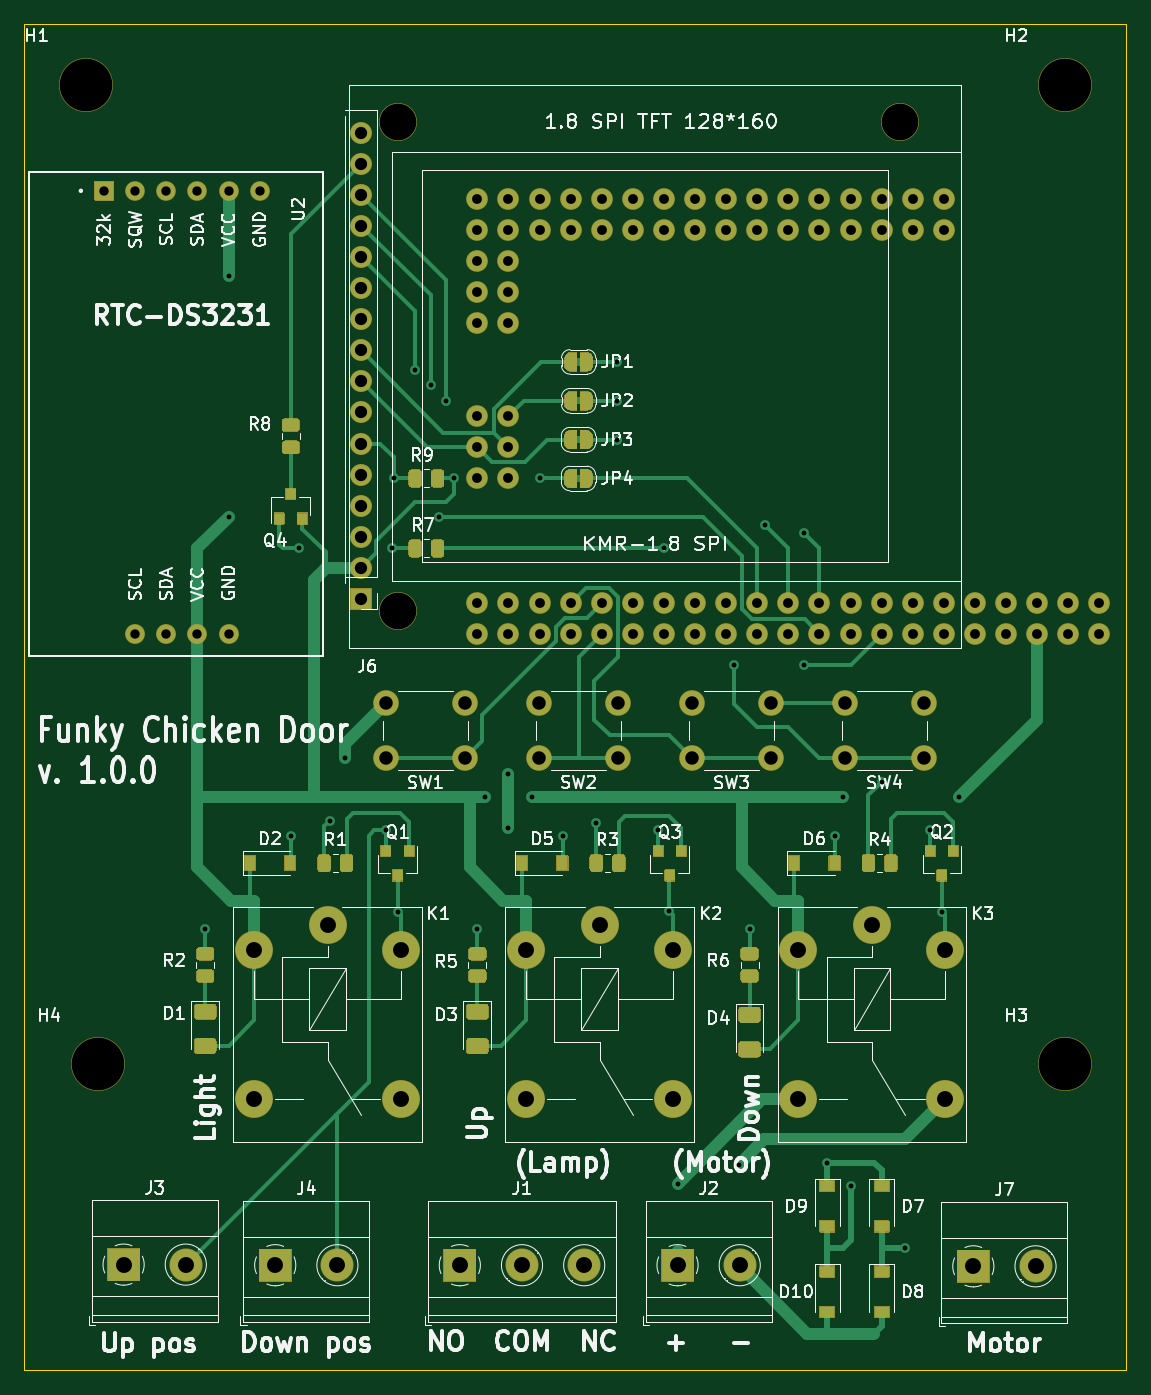
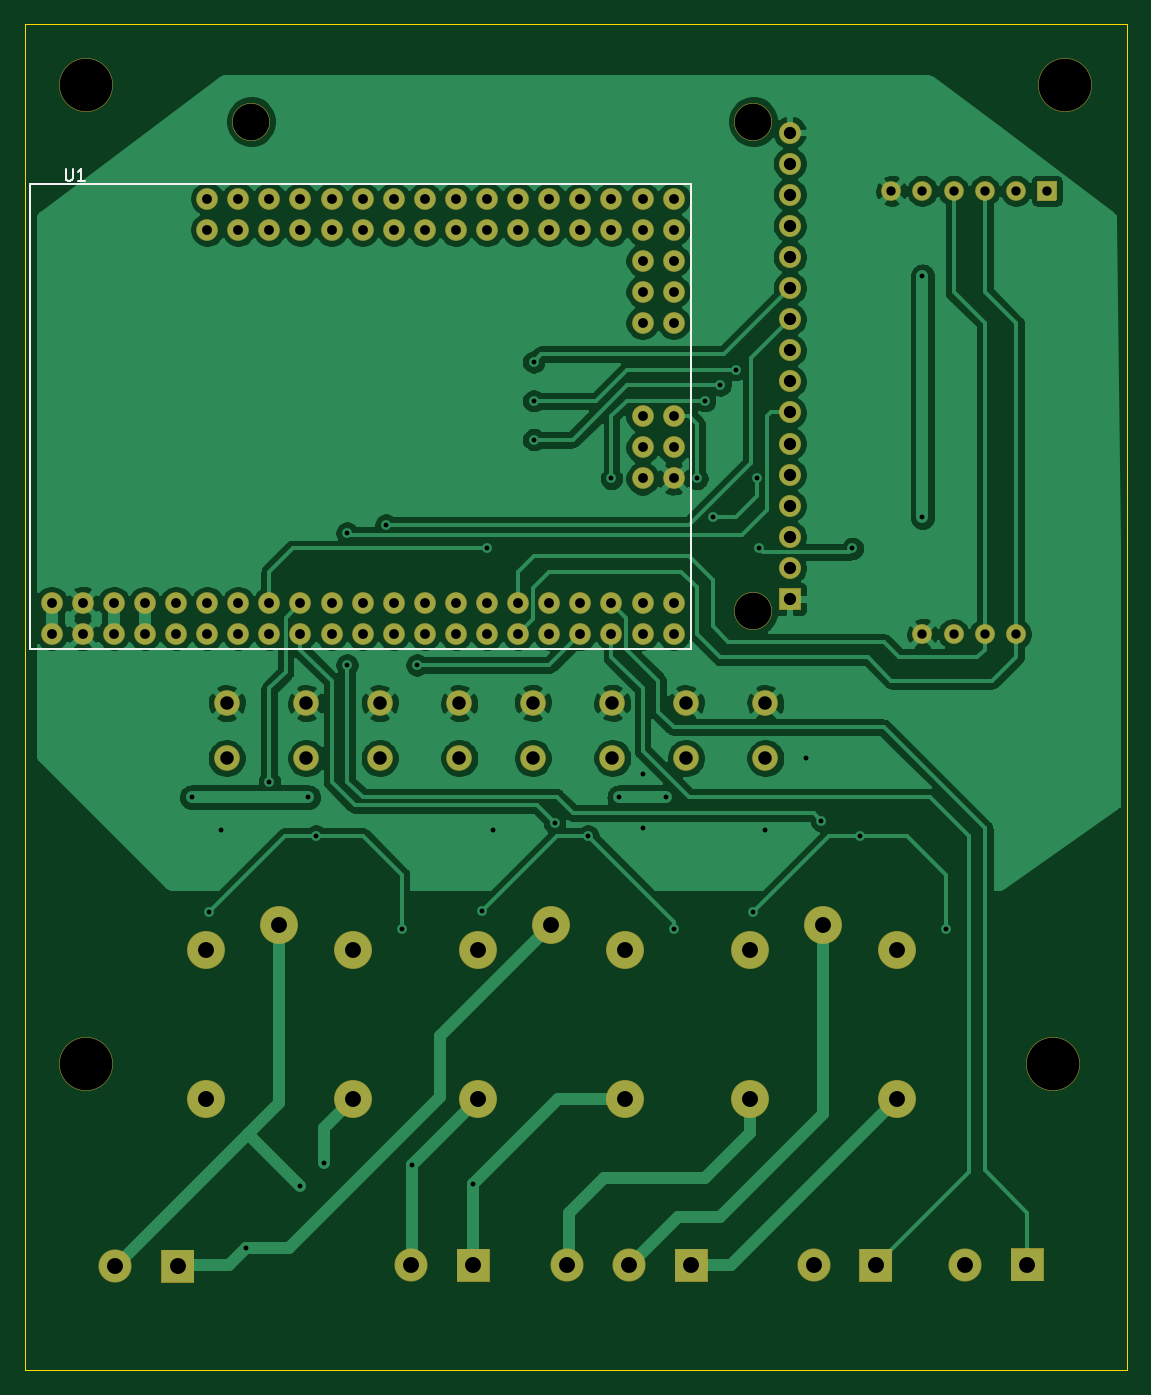
Circuit board: 11 layer files. Board 90.0 x 110.0 mm.
- bottom_copper: ChickenDoor_V1-B_Cu.gbr (159528 bytes)
- bottom_mask: ChickenDoor_V1-B_Mask.gbr (7196 bytes)
- paste: ChickenDoor_V1-B_Paste.gbr (457 bytes)
- bottom_silk: ChickenDoor_V1-B_SilkS.gbr (1148 bytes)
- outline: ChickenDoor_V1-Edge_Cuts.gbr (687 bytes)
- top_copper: ChickenDoor_V1-F_Cu.gbr (45124 bytes)
- top_mask: ChickenDoor_V1-F_Mask.gbr (42217 bytes)
- paste: ChickenDoor_V1-F_Paste.gbr (9743 bytes)
- top_silk: ChickenDoor_V1-F_SilkS.gbr (86235 bytes)
- drill: ChickenDoor_V1-NPTH.drl (345 bytes)
- drill: ChickenDoor_V1-PTH.drl (3277 bytes)

=== bottom_copper: ChickenDoor_V1-B_Cu.gbr (159528 bytes, source omitted) ===
=== bottom_mask: ChickenDoor_V1-B_Mask.gbr (7196 bytes, source omitted) ===
=== paste: ChickenDoor_V1-B_Paste.gbr ===
%TF.GenerationSoftware,KiCad,Pcbnew,5.1.10*%
%TF.CreationDate,2022-03-18T21:46:21+01:00*%
%TF.ProjectId,ChickenDoor_V1,43686963-6b65-46e4-946f-6f725f56312e,V1*%
%TF.SameCoordinates,Original*%
%TF.FileFunction,Paste,Bot*%
%TF.FilePolarity,Positive*%
%FSLAX46Y46*%
G04 Gerber Fmt 4.6, Leading zero omitted, Abs format (unit mm)*
G04 Created by KiCad (PCBNEW 5.1.10) date 2022-03-18 21:46:21*
%MOMM*%
%LPD*%
G01*
G04 APERTURE LIST*
G04 APERTURE END LIST*
M02*

=== bottom_silk: ChickenDoor_V1-B_SilkS.gbr ===
%TF.GenerationSoftware,KiCad,Pcbnew,5.1.10*%
%TF.CreationDate,2022-03-18T21:46:21+01:00*%
%TF.ProjectId,ChickenDoor_V1,43686963-6b65-46e4-946f-6f725f56312e,V1*%
%TF.SameCoordinates,Original*%
%TF.FileFunction,Legend,Bot*%
%TF.FilePolarity,Positive*%
%FSLAX46Y46*%
G04 Gerber Fmt 4.6, Leading zero omitted, Abs format (unit mm)*
G04 Created by KiCad (PCBNEW 5.1.10) date 2022-03-18 21:46:21*
%MOMM*%
%LPD*%
G01*
G04 APERTURE LIST*
%ADD10C,0.127000*%
%ADD11C,0.150000*%
G04 APERTURE END LIST*
D10*
%TO.C,U1*%
X139595000Y-111075000D02*
X85595000Y-111075000D01*
X139595000Y-111075000D02*
X139595000Y-73075000D01*
X139595000Y-73075000D02*
X85595000Y-73075000D01*
X85595000Y-111075000D02*
X85595000Y-73075000D01*
D11*
X136651904Y-71842380D02*
X136651904Y-72651904D01*
X136604285Y-72747142D01*
X136556666Y-72794761D01*
X136461428Y-72842380D01*
X136270952Y-72842380D01*
X136175714Y-72794761D01*
X136128095Y-72747142D01*
X136080476Y-72651904D01*
X136080476Y-71842380D01*
X135080476Y-72842380D02*
X135651904Y-72842380D01*
X135366190Y-72842380D02*
X135366190Y-71842380D01*
X135461428Y-71985238D01*
X135556666Y-72080476D01*
X135651904Y-72128095D01*
%TD*%
M02*

=== outline: ChickenDoor_V1-Edge_Cuts.gbr ===
%TF.GenerationSoftware,KiCad,Pcbnew,5.1.10*%
%TF.CreationDate,2022-03-18T21:46:21+01:00*%
%TF.ProjectId,ChickenDoor_V1,43686963-6b65-46e4-946f-6f725f56312e,V1*%
%TF.SameCoordinates,Original*%
%TF.FileFunction,Profile,NP*%
%FSLAX46Y46*%
G04 Gerber Fmt 4.6, Leading zero omitted, Abs format (unit mm)*
G04 Created by KiCad (PCBNEW 5.1.10) date 2022-03-18 21:46:21*
%MOMM*%
%LPD*%
G01*
G04 APERTURE LIST*
%TA.AperFunction,Profile*%
%ADD10C,0.050000*%
%TD*%
G04 APERTURE END LIST*
D10*
X50000000Y-60000000D02*
X140000000Y-60000000D01*
X140000000Y-60000000D02*
X140000000Y-170000000D01*
X50000000Y-60000000D02*
X50000000Y-170000000D01*
X50000000Y-170000000D02*
X140000000Y-170000000D01*
M02*

=== top_copper: ChickenDoor_V1-F_Cu.gbr (45124 bytes, source omitted) ===
=== top_mask: ChickenDoor_V1-F_Mask.gbr (42217 bytes, source omitted) ===
=== paste: ChickenDoor_V1-F_Paste.gbr (9743 bytes, source omitted) ===
=== top_silk: ChickenDoor_V1-F_SilkS.gbr (86235 bytes, source omitted) ===
=== drill: ChickenDoor_V1-NPTH.drl ===
M48
; DRILL file {KiCad 5.1.10} date Fri Mar 18 21:46:53 2022
; FORMAT={-:-/ absolute / inch / decimal}
; #@! TF.CreationDate,2022-03-18T21:46:53+01:00
; #@! TF.GenerationSoftware,Kicad,Pcbnew,5.1.10
; #@! TF.FileFunction,NonPlated,1,2,NPTH
FMAT,2
INCH
T1C0.1693
%
G90
G05
T1
X2.1654Y-2.5591
X2.2047Y-5.7087
X5.315Y-2.5591
X5.315Y-5.7087
T0
M30

=== drill: ChickenDoor_V1-PTH.drl ===
M48
; DRILL file {KiCad 5.1.10} date Fri Mar 18 21:46:53 2022
; FORMAT={-:-/ absolute / inch / decimal}
; #@! TF.CreationDate,2022-03-18T21:46:53+01:00
; #@! TF.GenerationSoftware,Kicad,Pcbnew,5.1.10
; #@! TF.FileFunction,Plated,1,2,PTH
FMAT,2
INCH
T1C0.0157
T2C0.0300
T3C0.0315
T4C0.0394
T5C0.0433
T6C0.0512
T7C0.1181
%
G90
G05
T1
X2.55Y-5.275
X2.625Y-3.175
X2.625Y-3.95
X2.825Y-4.975
X2.85Y-4.05
X2.95Y-4.925
X3.0Y-4.725
X3.1311Y-4.9561
X3.15Y-4.05
X3.1555Y-3.825
X3.1685Y-5.2185
X3.225Y-3.475
X3.275Y-3.525
X3.3Y-3.95
X3.325Y-3.575
X3.35Y-3.825
X3.425Y-5.275
X3.45Y-4.85
X3.525Y-4.775
X3.525Y-4.95
X3.6Y-4.85
X3.625Y-3.825
X3.7Y-4.975
X3.8076Y-4.9326
X3.875Y-3.45
X3.875Y-3.575
X3.875Y-3.7
X4.0061Y-4.9561
X4.025Y-4.05
X4.0406Y-5.2156
X4.0685Y-6.0935
X4.25Y-4.425
X4.2654Y-6.0319
X4.3Y-5.275
X4.35Y-3.975
X4.475Y-4.0
X4.475Y-4.425
X4.55Y-6.025
X4.575Y-4.975
X4.6Y-4.85
X4.625Y-6.1
X4.725Y-4.8
X4.8Y-6.3
X4.8811Y-4.9561
X4.9185Y-5.2185
X4.975Y-4.85
T2
X2.225Y-2.9
X2.325Y-2.9
X2.325Y-4.325
X2.425Y-2.9
X2.425Y-4.325
X2.525Y-2.9
X2.525Y-4.325
X2.625Y-2.9
X2.625Y-4.325
X2.725Y-2.9
T3
X3.425Y-2.925
X3.425Y-3.025
X3.425Y-3.125
X3.425Y-3.225
X3.425Y-3.325
X3.425Y-3.625
X3.425Y-3.725
X3.425Y-3.825
X3.425Y-4.225
X3.425Y-4.325
X3.525Y-2.925
X3.525Y-3.025
X3.525Y-3.125
X3.525Y-3.225
X3.525Y-3.325
X3.525Y-3.625
X3.525Y-3.725
X3.525Y-3.825
X3.525Y-4.225
X3.525Y-4.325
X3.625Y-2.925
X3.625Y-3.025
X3.625Y-4.225
X3.625Y-4.325
X3.725Y-2.925
X3.725Y-3.025
X3.725Y-4.225
X3.725Y-4.325
X3.825Y-2.925
X3.825Y-3.025
X3.825Y-4.225
X3.825Y-4.325
X3.925Y-2.925
X3.925Y-3.025
X3.925Y-4.225
X3.925Y-4.325
X4.025Y-2.925
X4.025Y-3.025
X4.025Y-4.225
X4.025Y-4.325
X4.125Y-2.925
X4.125Y-3.025
X4.125Y-4.225
X4.125Y-4.325
X4.225Y-2.925
X4.225Y-3.025
X4.225Y-4.225
X4.225Y-4.325
X4.325Y-2.925
X4.325Y-3.025
X4.325Y-4.225
X4.325Y-4.325
X4.425Y-2.925
X4.425Y-3.025
X4.425Y-4.225
X4.425Y-4.325
X4.525Y-2.925
X4.525Y-3.025
X4.525Y-4.225
X4.525Y-4.325
X4.625Y-2.925
X4.625Y-3.025
X4.625Y-4.225
X4.625Y-4.325
X4.725Y-2.925
X4.725Y-3.025
X4.725Y-4.225
X4.725Y-4.325
X4.825Y-2.925
X4.825Y-3.025
X4.825Y-4.225
X4.825Y-4.325
X4.925Y-2.925
X4.925Y-3.025
X4.925Y-4.225
X4.925Y-4.325
X5.025Y-4.225
X5.025Y-4.325
X5.125Y-4.225
X5.125Y-4.325
X5.225Y-4.225
X5.225Y-4.325
X5.325Y-4.225
X5.325Y-4.325
X5.425Y-4.225
X5.425Y-4.325
T4
X3.0512Y-2.7126
X3.0512Y-2.8126
X3.0512Y-2.9126
X3.0512Y-3.0126
X3.0512Y-3.1126
X3.0512Y-3.2126
X3.0512Y-3.3126
X3.0512Y-3.4126
X3.0512Y-3.5126
X3.0512Y-3.6126
X3.0512Y-3.7126
X3.0512Y-3.8126
X3.0512Y-3.9126
X3.0512Y-4.0126
X3.0512Y-4.1126
X3.0512Y-4.2126
T5
X3.1299Y-4.5472
X3.1299Y-4.7244
X3.3858Y-4.5472
X3.3858Y-4.7244
X3.622Y-4.5467
X3.622Y-4.7238
X3.878Y-4.5467
X3.878Y-4.7238
X4.1142Y-4.5472
X4.1142Y-4.7244
X4.3701Y-4.5472
X4.3701Y-4.7244
X4.6063Y-4.5472
X4.6063Y-4.7244
X4.8622Y-4.5472
X4.8622Y-4.7244
T6
X2.2874Y-6.3528
X2.4874Y-6.3528
X2.7073Y-5.3409
X2.7073Y-5.8213
X2.775Y-6.3547
X2.9435Y-5.2622
X2.975Y-6.3547
X3.1797Y-5.3409
X3.1797Y-5.8213
X3.3685Y-6.3547
X3.5685Y-6.3547
X3.5823Y-5.3409
X3.5823Y-5.8213
X3.7685Y-6.3547
X3.8185Y-5.2622
X4.0547Y-5.3409
X4.0547Y-5.8213
X4.0685Y-6.3547
X4.2685Y-6.3547
X4.4573Y-5.3409
X4.4573Y-5.8213
X4.6935Y-5.2622
X4.9297Y-5.3409
X4.9297Y-5.8213
X5.0197Y-6.3583
X5.2197Y-6.3583
T7
X3.1693Y-2.6772
X3.1693Y-4.252
X4.7835Y-2.6772
T0
M30

